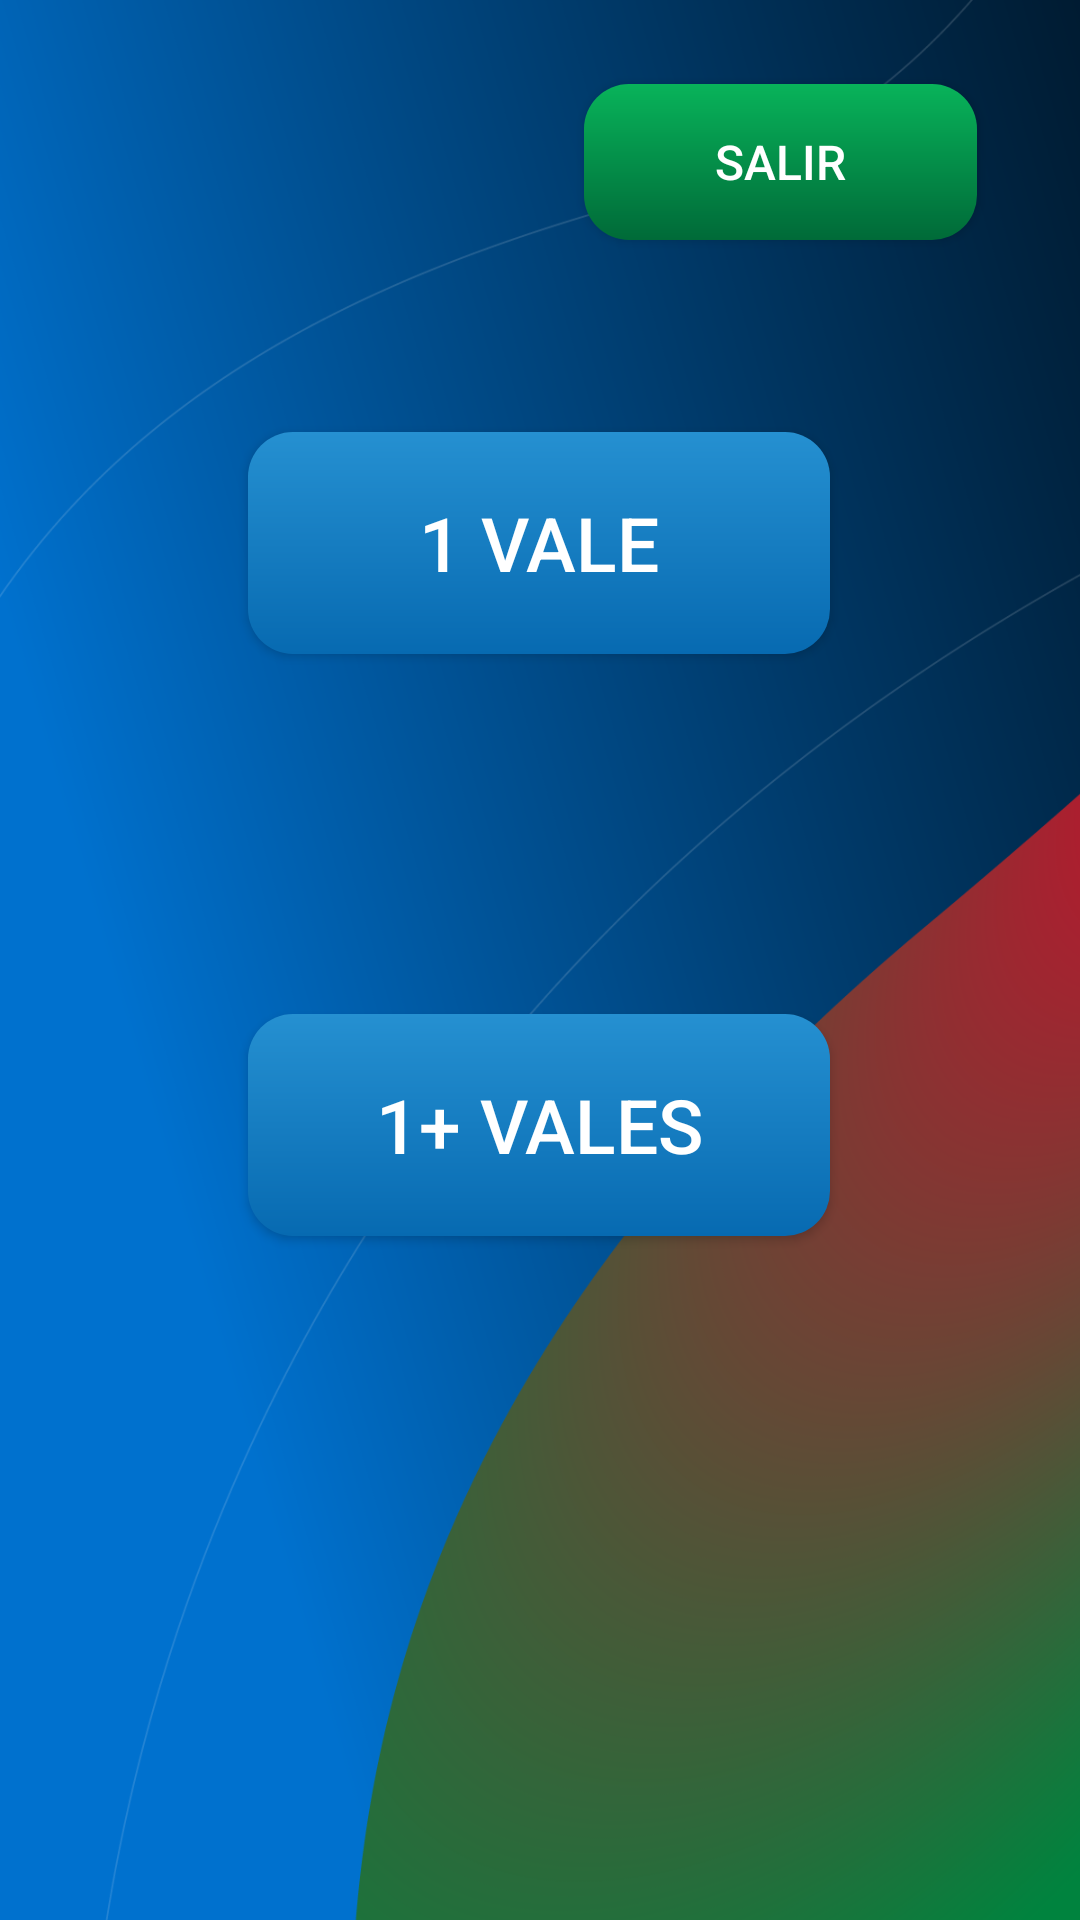

The Android layout XML behind this screen, and the referenced resources:
<!-- AndroidManifest.xml: application theme Theme.Design.Light.NoActionBar -->
<!-- res/layout/activity_menu.xml -->
<?xml version="1.0" encoding="utf-8"?>
<androidx.constraintlayout.widget.ConstraintLayout xmlns:android="http://schemas.android.com/apk/res/android"
    xmlns:app="http://schemas.android.com/apk/res-auto"
    xmlns:tools="http://schemas.android.com/tools"
    android:layout_width="match_parent"
    android:layout_height="match_parent"
    android:background="@drawable/bg_logindos"
    tools:context=".Menu">


    <Button
        android:id="@+id/unicoVale"
        android:layout_width="194dp"
        android:layout_height="74dp"
        android:layout_marginStart="16dp"
        android:layout_marginTop="64dp"
        android:layout_marginEnd="16dp"
        android:background="@drawable/button_bg_azul"
        android:backgroundTintMode="add"
        android:text="1 VALE"
        android:textColor="@color/white"
        android:textSize="25sp"
        app:layout_constraintEnd_toEndOf="parent"
        app:layout_constraintHorizontal_bias="0.497"
        app:layout_constraintStart_toStartOf="parent"
        app:layout_constraintTop_toBottomOf="@+id/btnCerrarSesion" />

    <Button
        android:id="@+id/multipleVale"
        android:layout_width="194dp"
        android:layout_height="74dp"
        android:layout_marginStart="16dp"
        android:layout_marginTop="120dp"
        android:layout_marginEnd="16dp"
        android:background="@drawable/button_bg_azul"
        android:backgroundTintMode="add"
        android:text="1+ VALES"
        android:textColor="@color/white"
        android:textSize="25sp"
        app:layout_constraintEnd_toEndOf="parent"
        app:layout_constraintHorizontal_bias="0.497"
        app:layout_constraintStart_toStartOf="parent"
        app:layout_constraintTop_toBottomOf="@+id/unicoVale" />

    <Button
        android:id="@+id/btnCerrarSesion"
        android:layout_width="131dp"
        android:layout_height="52dp"
        android:layout_marginStart="16dp"
        android:layout_marginTop="28dp"
        android:layout_marginEnd="16dp"
        android:background="@drawable/button_bg"
        android:backgroundTintMode="add"
        android:text="Salir"
        android:textSize="16sp"
        android:textColor="@color/white"
        app:layout_constraintEnd_toEndOf="parent"
        app:layout_constraintHorizontal_bias="0.907"
        app:layout_constraintStart_toStartOf="parent"
        app:layout_constraintTop_toTopOf="parent" />


</androidx.constraintlayout.widget.ConstraintLayout>
<!-- resources referenced by this layout -->
<resources>
  <color name="white">#FFFFFFFF</color>
  <!-- drawable bg_logindos: png bitmap (drawable, 426704 bytes) -->
  <!-- drawable button_bg (drawable) -->
  <?xml version="1.0" encoding="utf-8"?>
  <shape xmlns:android="http://schemas.android.com/apk/res/android">
  
      <gradient
          android:type="linear"
          android:angle="10"
          android:startColor="#08b35a"
          android:endColor="#006a38" />
  
      <corners android:radius="15sp" />
  </shape>
  <!-- drawable button_bg_azul (drawable) -->
  <?xml version="1.0" encoding="utf-8"?>
  <shape xmlns:android="http://schemas.android.com/apk/res/android">
  
  
      <gradient
          android:type="linear"
          android:angle="10"
          android:startColor="#2590d1"
  
          android:endColor="#076ab1" />
  
      <corners android:radius="15sp"
          />
  </shape>
</resources>
